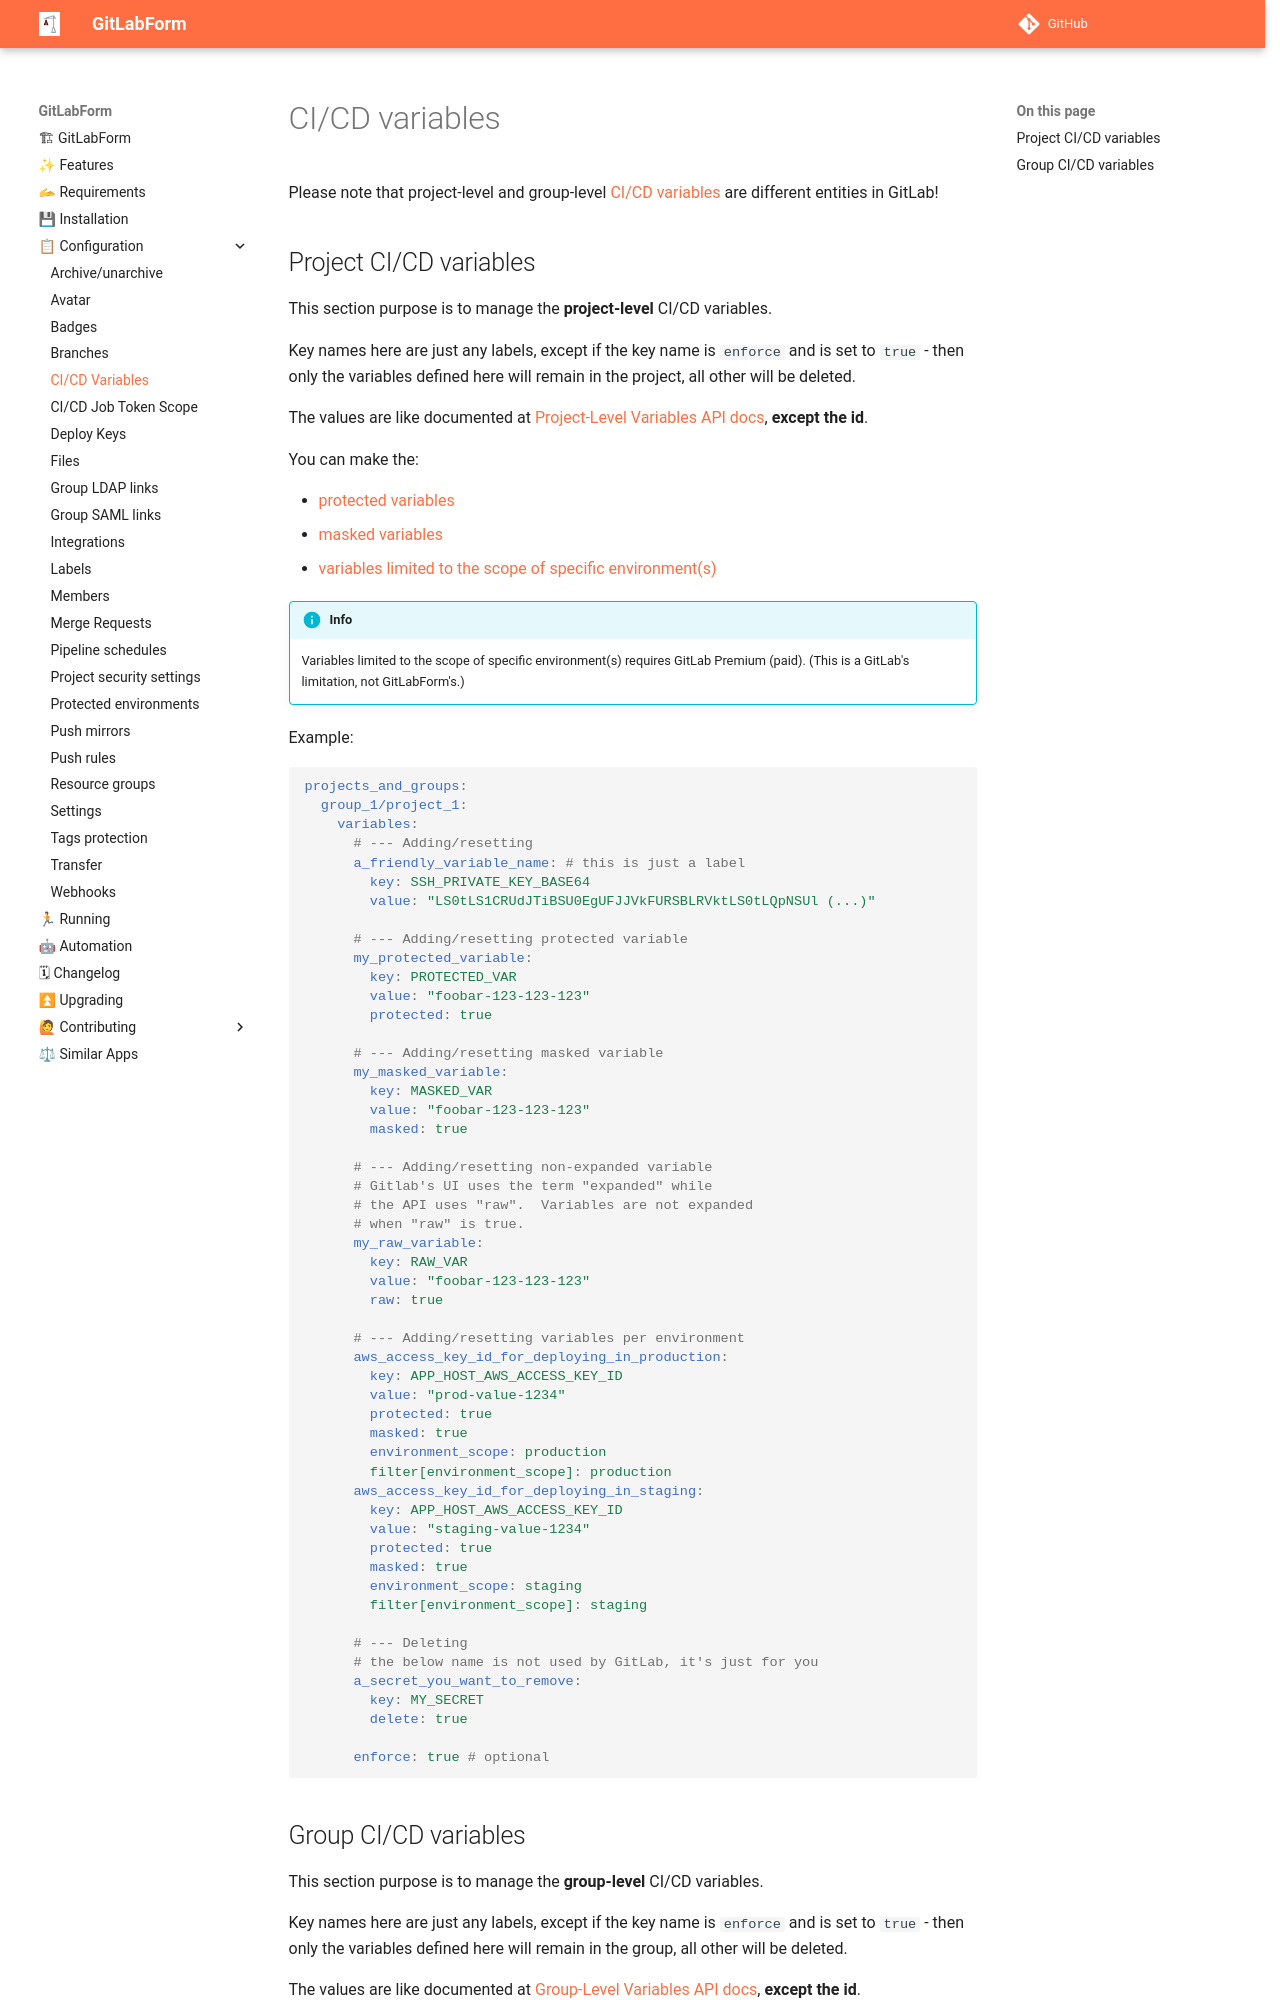

repository: gitlabform/gitlabform · page: reference/ci_cd_variables/index.html · generator: mkdocs

# CI/CD variables

Please note that project-level and group-level [CI/CD variables](https://docs.gitlab.com/ee/ci/variables/) are different entities in GitLab!

## Project CI/CD variables

This section purpose is to manage the **project-level** CI/CD variables.


Key names here are just any labels, except if the key name is `enforce` and is set to `true` - then only the variables defined here will remain in the project, all other will be deleted.


The values are like documented at [Project-Level Variables API docs](https://docs.gitlab.com/ee/api/project_level_variables.html#create-variable), **except the id**.

You can make the:

* [protected variables](https://docs.gitlab.com/ee/ci/variables/#protected-cicd-variables)
* [masked variables](https://docs.gitlab.com/ee/ci/variables/#mask-a-cicd-variable)
* [variables limited to the scope of specific environment(s)](https://docs.gitlab.com/ee/ci/variables/#limit-the-environment-scope-of-a-cicd-variable)

!!! info

    Variables limited to the scope of specific environment(s) requires GitLab Premium (paid). (This is a GitLab's limitation, not GitLabForm's.)

Example:

```yaml
projects_and_groups:
  group_1/project_1:
    variables:
      # --- Adding/resetting
      a_friendly_variable_name: # this is just a label
        key: SSH_PRIVATE_KEY_BASE64
        value: "LS0tLS1CRUdJTiBSU0EgUFJJVkFURSBLRVktLS0tLQpNSUl (...)"

      # --- Adding/resetting protected variable
      my_protected_variable:
        key: PROTECTED_VAR
        value: "foobar-123-123-123"
        protected: true

      # --- Adding/resetting masked variable
      my_masked_variable:
        key: MASKED_VAR
        value: "foobar-123-123-123"
        masked: true

      # --- Adding/resetting non-expanded variable
      # Gitlab's UI uses the term "expanded" while
      # the API uses "raw".  Variables are not expanded
      # when "raw" is true.
      my_raw_variable:
        key: RAW_VAR
        value: "foobar-123-123-123"
        raw: true

      # --- Adding/resetting variables per environment
      aws_access_key_id_for_deploying_in_production:
        key: APP_HOST_AWS_ACCESS_KEY_ID
        value: "prod-value-1234"
        protected: true
        masked: true
        environment_scope: production
        filter[environment_scope]: production
      aws_access_key_id_for_deploying_in_staging:
        key: APP_HOST_AWS_ACCESS_KEY_ID
        value: "staging-value-1234"
        protected: true
        masked: true
        environment_scope: staging
        filter[environment_scope]: staging

      # --- Deleting
      # the below name is not used by GitLab, it's just for you
      a_secret_you_want_to_remove:
        key: MY_SECRET
        delete: true

      enforce: true # optional
```
